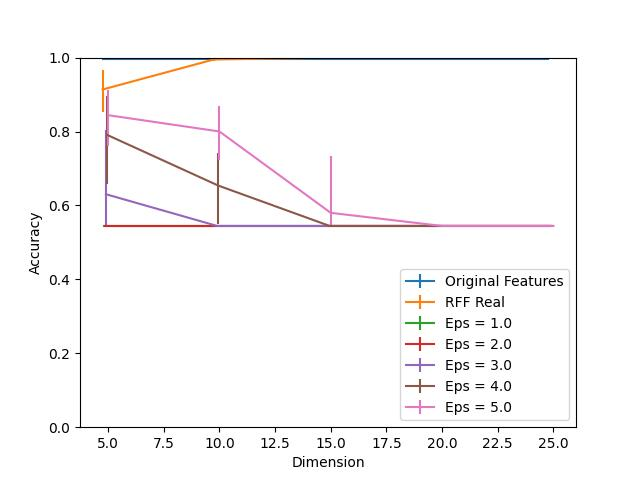

The data file committed next to this chart (first rows):
Dimension, RFF Real, RFF Real 25, RFF Real 75, Eps = 1.0, Eps = 1.0 25, Eps = 1.0 75, Eps = 2.0, Eps = 2.0 25, Eps = 2.0 75, Eps = 3.0, Eps = 3.0 25, Eps = 3.0 75, Eps = 4.0, Eps = 4.0 25, Eps = 4.0 75, Eps = 5.0, Eps = 5.0 25, Eps = 5.0 75, Original Features
5, 0.9136, 0.06163, 0.05359, 0.5445, 0.0, 0.0, 0.5445, 0.0, 0.0, 0.6304, 0.08586, 0.1745, 0.791, 0.1334, 0.105, 0.8442, 0.08296, 0.06755, 0.9971
10, 0.995, 0.005267, 0.003029, 0.5445, 0.0, 0.0, 0.5445, 0.0, 0.0, 0.5445, 0.0, 0.0, 0.6537, 0.105, 0.0877, 0.8001, 0.07664, 0.06782, 0.9971
15, 0.9992, 0.00237, 0.0007901, 0.5445, 0.0, 0.0, 0.5445, 0.0, 0.0, 0.5445, 0.0, 0.0, 0.5445, 0.0, 0.0, 0.5799, 0.03542, 0.1545, 0.9971
20, 1.0, 0.0001317, 0.0, 0.5445, 0.0, 0.0, 0.5445, 0.0, 0.0, 0.5445, 0.0, 0.0, 0.5445, 0.0, 0.0, 0.5445, 0.0, 0.003424, 0.9971
25, 1.0, 0.0, 0.0, 0.5445, 0.0, 0.0, 0.5445, 0.0, 0.0, 0.5445, 0.0, 0.0, 0.5445, 0.0, 0.0, 0.5445, 0.0, 0.0, 0.9971
